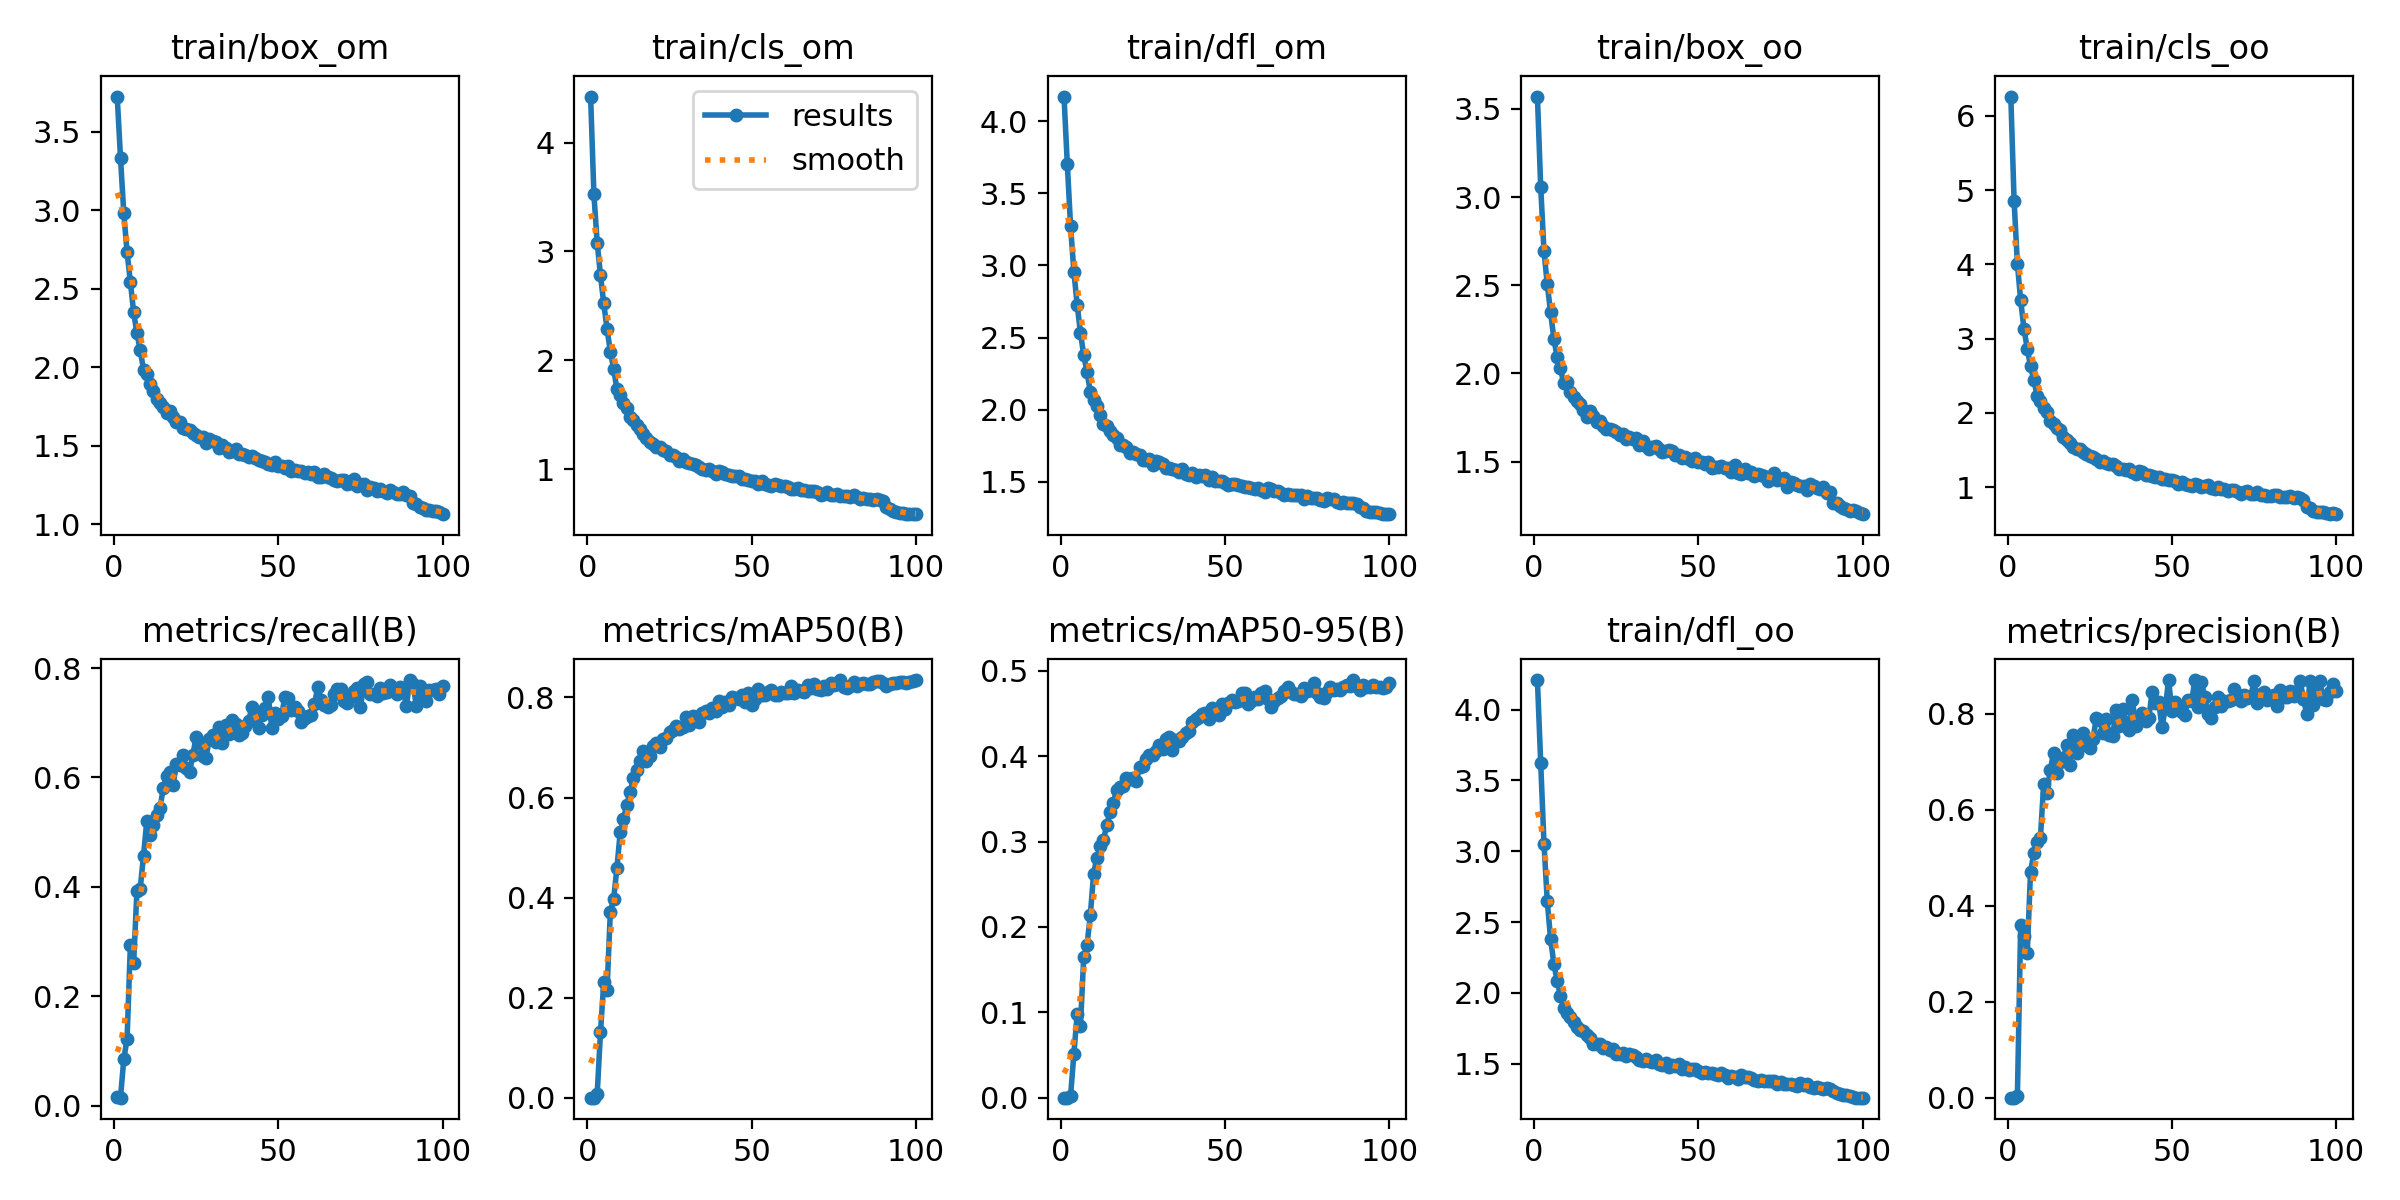

Values plotted in this chart, from the file beside it:
epoch, train/box_om, train/cls_om, train/dfl_om, train/box_oo, train/cls_oo, train/dfl_oo, metrics/precision(B), metrics/recall(B), metrics/mAP50(B), metrics/mAP50-95(B), val/box_om, val/cls_om, val/dfl_om, val/box_oo, val/cls_oo, val/dfl_oo, lr/pg0, lr/pg1, lr/pg2
1, 3.724, 4.423, 4.17, 3.571, 6.261, 4.209, 7e-05, 0.01559, 0.00033, 5e-05, 4.121, 4.562, 4.157, 4.072, 8.342, 4.163, 0.0003235, 0.0003235, 0.0003235
2, 3.333, 3.523, 3.703, 3.058, 4.856, 3.624, 6e-05, 0.01462, 0.00018, 5e-05, 4.239, 4.654, 4.237, 4.191, 7.991, 4.231, 0.0006504, 0.0006504, 0.0006504
3, 2.981, 3.082, 3.27, 2.693, 4.01, 3.054, 0.00264, 0.08507, 0.00737, 0.00207, 3.93, 4.252, 3.907, 3.436, 5.911, 3.579, 0.0009706, 0.0009706, 0.0009706
4, 2.733, 2.781, 2.957, 2.505, 3.515, 2.646, 0.359, 0.122, 0.1308, 0.05158, 2.69, 2.896, 2.945, 2.496, 3.827, 2.618, 0.0009703, 0.0009703, 0.0009703
5, 2.545, 2.523, 2.727, 2.347, 3.133, 2.382, 0.3379, 0.2928, 0.2307, 0.09761, 2.482, 2.75, 2.718, 2.337, 3.298, 2.342, 0.0009703, 0.0009703, 0.0009703
6, 2.35, 2.288, 2.533, 2.197, 2.867, 2.207, 0.3005, 0.2609, 0.2163, 0.08393, 2.596, 2.971, 2.718, 2.378, 3.314, 2.348, 0.0009604, 0.0009604, 0.0009604
7, 2.216, 2.081, 2.377, 2.092, 2.628, 2.083, 0.4711, 0.3931, 0.3712, 0.165, 2.218, 2.782, 2.355, 2.143, 3.007, 2.046, 0.0009505, 0.0009505, 0.0009505
8, 2.108, 1.925, 2.261, 2.028, 2.444, 1.98, 0.5092, 0.3968, 0.3975, 0.1792, 2.137, 2.209, 2.255, 2.125, 2.495, 1.996, 0.0009406, 0.0009406, 0.0009406
9, 1.986, 1.736, 2.125, 1.943, 2.232, 1.893, 0.5327, 0.4572, 0.4587, 0.2137, 2.079, 2.026, 2.22, 2.044, 2.393, 1.99, 0.0009307, 0.0009307, 0.0009307
10, 1.956, 1.681, 2.067, 1.949, 2.155, 1.855, 0.5408, 0.5207, 0.5306, 0.2623, 1.965, 1.616, 2.091, 1.972, 1.939, 1.904, 0.0009208, 0.0009208, 0.0009208
11, 1.892, 1.612, 2.022, 1.895, 2.071, 1.83, 0.6539, 0.4939, 0.557, 0.2812, 1.967, 1.479, 2.051, 1.991, 1.818, 1.817, 0.0009109, 0.0009109, 0.0009109
12, 1.85, 1.562, 1.964, 1.864, 2.014, 1.794, 0.6351, 0.5128, 0.5855, 0.295, 1.921, 1.556, 1.956, 1.925, 1.896, 1.784, 0.000901, 0.000901, 0.000901
13, 1.799, 1.483, 1.903, 1.841, 1.896, 1.758, 0.6827, 0.5312, 0.6103, 0.3015, 1.85, 1.512, 1.882, 1.925, 1.742, 1.746, 0.0008911, 0.0008911, 0.0008911
14, 1.775, 1.449, 1.884, 1.824, 1.849, 1.735, 0.7185, 0.5438, 0.6385, 0.3196, 1.94, 1.328, 1.989, 1.89, 1.712, 1.811, 0.0008812, 0.0008812, 0.0008812
15, 1.749, 1.408, 1.855, 1.794, 1.802, 1.726, 0.6766, 0.5801, 0.6554, 0.3348, 1.837, 1.35, 1.878, 1.908, 1.564, 1.689, 0.0008713, 0.0008713, 0.0008713
16, 1.711, 1.375, 1.826, 1.753, 1.766, 1.701, 0.6987, 0.6029, 0.6723, 0.3456, 1.921, 1.304, 1.933, 1.945, 1.536, 1.761, 0.0008614, 0.0008614, 0.0008614
17, 1.721, 1.324, 1.802, 1.785, 1.679, 1.682, 0.7077, 0.6102, 0.6926, 0.3603, 1.828, 1.234, 1.827, 1.874, 1.442, 1.67, 0.0008515, 0.0008515, 0.0008515
18, 1.682, 1.284, 1.757, 1.758, 1.637, 1.64, 0.7341, 0.5865, 0.6729, 0.3639, 1.754, 1.255, 1.792, 1.859, 1.551, 1.668, 0.0008416, 0.0008416, 0.0008416
19, 1.655, 1.252, 1.753, 1.723, 1.593, 1.637, 0.6928, 0.6244, 0.684, 0.3646, 1.818, 1.188, 1.847, 1.904, 1.421, 1.708, 0.0008317, 0.0008317, 0.0008317
20, 1.651, 1.23, 1.74, 1.73, 1.547, 1.637, 0.7554, 0.6231, 0.7027, 0.3748, 1.836, 1.19, 1.809, 1.881, 1.361, 1.631, 0.0008218, 0.0008218, 0.0008218
21, 1.614, 1.204, 1.701, 1.702, 1.508, 1.608, 0.7184, 0.6403, 0.7081, 0.3736, 1.825, 1.188, 1.824, 1.79, 1.544, 1.665, 0.0008119, 0.0008119, 0.0008119
22, 1.608, 1.208, 1.704, 1.686, 1.512, 1.614, 0.7418, 0.6181, 0.7015, 0.3749, 1.814, 1.205, 1.808, 1.812, 1.476, 1.649, 0.000802, 0.000802, 0.000802
23, 1.6, 1.181, 1.694, 1.685, 1.475, 1.597, 0.7607, 0.6095, 0.7163, 0.3706, 1.788, 1.153, 1.808, 1.908, 1.339, 1.703, 0.0007921, 0.0007921, 0.0007921
24, 1.584, 1.165, 1.687, 1.677, 1.453, 1.601, 0.7358, 0.641, 0.7197, 0.3876, 1.818, 1.177, 1.811, 1.956, 1.425, 1.738, 0.0007822, 0.0007822, 0.0007822
25, 1.57, 1.132, 1.652, 1.668, 1.427, 1.566, 0.7289, 0.6736, 0.7307, 0.3883, 1.788, 1.123, 1.796, 1.865, 1.381, 1.655, 0.0007723, 0.0007723, 0.0007723
26, 1.554, 1.131, 1.651, 1.651, 1.409, 1.571, 0.7476, 0.6621, 0.7343, 0.3967, 1.723, 1.129, 1.729, 1.805, 1.317, 1.636, 0.0007624, 0.0007624, 0.0007624
27, 1.553, 1.117, 1.658, 1.656, 1.375, 1.575, 0.7908, 0.64, 0.7428, 0.4017, 1.879, 1.151, 1.812, 1.888, 1.253, 1.694, 0.0007525, 0.0007525, 0.0007525
28, 1.521, 1.079, 1.615, 1.628, 1.341, 1.553, 0.7859, 0.6352, 0.736, 0.4014, 1.747, 1.13, 1.763, 1.874, 1.365, 1.642, 0.0007426, 0.0007426, 0.0007426
29, 1.542, 1.094, 1.642, 1.642, 1.347, 1.569, 0.7606, 0.6698, 0.7409, 0.4055, 1.749, 1.063, 1.758, 1.786, 1.258, 1.616, 0.0007327, 0.0007327, 0.0007327
30, 1.528, 1.069, 1.634, 1.626, 1.321, 1.561, 0.7882, 0.6767, 0.7613, 0.4129, 1.718, 1.096, 1.74, 1.804, 1.277, 1.619, 0.0007228, 0.0007228, 0.0007228
31, 1.523, 1.061, 1.62, 1.632, 1.312, 1.544, 0.7564, 0.6648, 0.7449, 0.4088, 1.789, 1.102, 1.8, 1.869, 1.257, 1.645, 0.0007129, 0.0007129, 0.0007129
32, 1.489, 1.053, 1.597, 1.593, 1.312, 1.525, 0.7542, 0.6922, 0.763, 0.4205, 1.721, 1.01, 1.746, 1.776, 1.235, 1.626, 0.000703, 0.000703, 0.000703
33, 1.504, 1.044, 1.594, 1.617, 1.287, 1.52, 0.8083, 0.6622, 0.7583, 0.422, 1.758, 1.024, 1.739, 1.778, 1.155, 1.601, 0.0006931, 0.0006931, 0.0006931
34, 1.483, 1.018, 1.591, 1.588, 1.243, 1.53, 0.7744, 0.6953, 0.7506, 0.4074, 1.743, 1.098, 1.764, 1.805, 1.339, 1.617, 0.0006832, 0.0006832, 0.0006832
35, 1.464, 1.008, 1.582, 1.573, 1.248, 1.518, 0.8105, 0.6793, 0.7693, 0.4194, 1.706, 0.977, 1.72, 1.824, 1.13, 1.645, 0.0006733, 0.0006733, 0.0006733
36, 1.466, 0.9976, 1.571, 1.585, 1.232, 1.508, 0.7819, 0.7052, 0.7729, 0.4176, 1.69, 0.9816, 1.707, 1.771, 1.21, 1.595, 0.0006634, 0.0006634, 0.0006634
37, 1.479, 1.008, 1.587, 1.59, 1.24, 1.528, 0.7667, 0.6972, 0.7681, 0.4224, 1.671, 0.9967, 1.7, 1.762, 1.174, 1.605, 0.0006535, 0.0006535, 0.0006535
38, 1.446, 0.9811, 1.554, 1.57, 1.209, 1.494, 0.8282, 0.6777, 0.7794, 0.4276, 1.702, 0.9778, 1.686, 1.801, 1.172, 1.591, 0.0006436, 0.0006436, 0.0006436
39, 1.448, 0.962, 1.546, 1.553, 1.18, 1.487, 0.7742, 0.6817, 0.773, 0.4296, 1.714, 0.9909, 1.735, 1.81, 1.114, 1.622, 0.0006337, 0.0006337, 0.0006337
40, 1.442, 0.9876, 1.56, 1.558, 1.212, 1.502, 0.7911, 0.6949, 0.792, 0.44, 1.706, 0.9318, 1.739, 1.804, 1.122, 1.614, 0.0006238, 0.0006238, 0.0006238
41, 1.429, 0.9754, 1.536, 1.567, 1.202, 1.479, 0.8005, 0.7039, 0.7813, 0.444, 1.651, 0.9055, 1.674, 1.72, 1.111, 1.565, 0.0006139, 0.0006139, 0.0006139
42, 1.436, 0.9564, 1.547, 1.557, 1.17, 1.49, 0.7848, 0.7292, 0.7902, 0.4454, 1.705, 0.9301, 1.744, 1.838, 1.08, 1.637, 0.000604, 0.000604, 0.000604
43, 1.422, 0.9461, 1.54, 1.537, 1.171, 1.483, 0.7915, 0.7161, 0.7856, 0.4495, 1.724, 0.9261, 1.744, 1.836, 1.095, 1.628, 0.0005941, 0.0005941, 0.0005941
44, 1.407, 0.9386, 1.544, 1.537, 1.149, 1.497, 0.8461, 0.6906, 0.8019, 0.4511, 1.741, 0.9472, 1.725, 1.776, 1.106, 1.589, 0.0005842, 0.0005842, 0.0005842
45, 1.404, 0.9414, 1.514, 1.522, 1.135, 1.461, 0.8214, 0.715, 0.7994, 0.4438, 1.75, 0.9177, 1.75, 1.799, 1.064, 1.619, 0.0005743, 0.0005743, 0.0005743
46, 1.4, 0.9354, 1.532, 1.523, 1.139, 1.479, 0.8239, 0.7265, 0.7965, 0.4567, 1.665, 0.9125, 1.711, 1.75, 1.061, 1.596, 0.0005644, 0.0005644, 0.0005644
47, 1.385, 0.9133, 1.504, 1.512, 1.115, 1.455, 0.7713, 0.7463, 0.8056, 0.4513, 1.693, 0.9382, 1.717, 1.747, 1.078, 1.587, 0.0005545, 0.0005545, 0.0005545
48, 1.381, 0.914, 1.503, 1.502, 1.112, 1.46, 0.8125, 0.6913, 0.7912, 0.4477, 1.767, 0.9133, 1.79, 1.791, 1.085, 1.622, 0.0005446, 0.0005446, 0.0005446
49, 1.4, 0.9042, 1.509, 1.519, 1.096, 1.458, 0.8701, 0.7183, 0.8087, 0.4605, 1.693, 0.9055, 1.732, 1.778, 1.026, 1.675, 0.0005347, 0.0005347, 0.0005347
50, 1.37, 0.8947, 1.491, 1.5, 1.097, 1.448, 0.8052, 0.7076, 0.7853, 0.4553, 1.688, 0.954, 1.72, 1.799, 1.137, 1.61, 0.0005248, 0.0005248, 0.0005248
51, 1.375, 0.8914, 1.478, 1.5, 1.088, 1.431, 0.8249, 0.7125, 0.7965, 0.4619, 1.686, 0.9013, 1.695, 1.764, 1.034, 1.613, 0.0005149, 0.0005149, 0.0005149
52, 1.362, 0.8691, 1.487, 1.484, 1.04, 1.441, 0.8128, 0.7478, 0.8172, 0.4661, 1.665, 0.8711, 1.687, 1.733, 1.068, 1.569, 0.000505, 0.000505, 0.000505
53, 1.375, 0.8912, 1.488, 1.498, 1.077, 1.436, 0.804, 0.7455, 0.8057, 0.4631, 1.664, 0.8866, 1.727, 1.737, 1.052, 1.596, 0.0004951, 0.0004951, 0.0004951
54, 1.339, 0.8692, 1.477, 1.461, 1.048, 1.43, 0.7978, 0.7241, 0.8046, 0.4647, 1.675, 0.8887, 1.693, 1.8, 1.004, 1.606, 0.0004852, 0.0004852, 0.0004852
55, 1.347, 0.8581, 1.468, 1.469, 1.032, 1.426, 0.8293, 0.729, 0.8115, 0.4735, 1.681, 0.8491, 1.721, 1.742, 1.018, 1.591, 0.0004753, 0.0004753, 0.0004753
56, 1.339, 0.851, 1.464, 1.47, 1.015, 1.421, 0.8256, 0.7213, 0.8149, 0.4741, 1.678, 0.842, 1.712, 1.761, 0.9575, 1.585, 0.0004654, 0.0004654, 0.0004654
57, 1.339, 0.8651, 1.467, 1.474, 1.044, 1.43, 0.8701, 0.7018, 0.8053, 0.4615, 1.724, 0.9016, 1.725, 1.794, 1.03, 1.601, 0.0004555, 0.0004555, 0.0004555
58, 1.329, 0.8537, 1.46, 1.464, 1.034, 1.421, 0.813, 0.7087, 0.8055, 0.4642, 1.696, 0.8839, 1.757, 1.775, 1.069, 1.614, 0.0004456, 0.0004456, 0.0004456
59, 1.335, 0.8446, 1.447, 1.465, 1.01, 1.401, 0.8653, 0.7121, 0.8115, 0.469, 1.666, 0.8527, 1.699, 1.803, 0.9695, 1.61, 0.0004357, 0.0004357, 0.0004357
60, 1.322, 0.8449, 1.455, 1.442, 1.021, 1.415, 0.8356, 0.7137, 0.8088, 0.4665, 1.643, 0.8618, 1.692, 1.795, 0.9254, 1.613, 0.0004258, 0.0004258, 0.0004258
... 40 more rows
